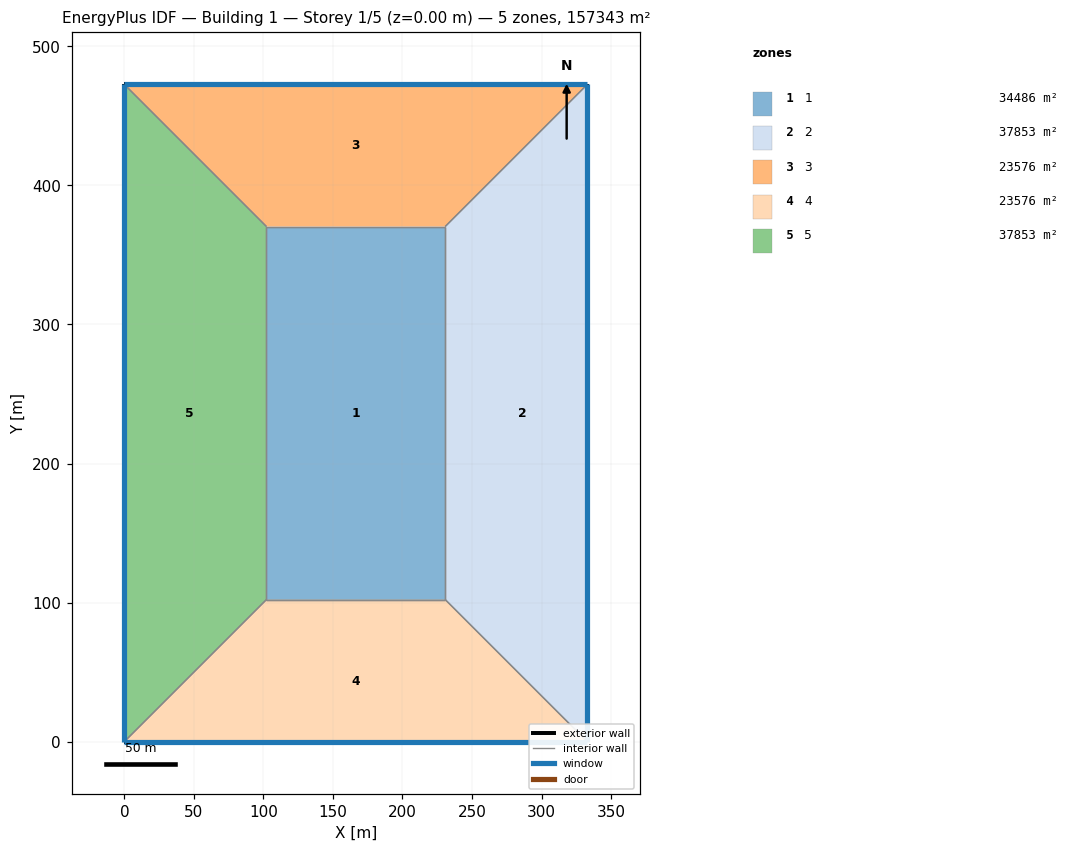
=== STOREY PLAN SPEC (per zone: floor XY polygon, exterior-wall plan segments, windows/doors) ===
zone 1: 1  (34486.1 m²)
  floor: (102.18, 102.18) (102.18, 370.45) (230.73, 370.45) (230.73, 102.18)
  interior walls: 4
zone 2: 2  (37852.6 m²)
  floor: (230.73, 102.18) (230.73, 370.45) (332.91, 472.63) (332.91, 0.00)
  exterior wall: (332.91, 472.63) – (332.91, 0.00)  [472.6 m]
    window: (332.91, 0.01) – (332.91, 472.62)  [1876.3 m²]
  interior walls: 3
zone 3: 3  (23576.0 m²)
  floor: (102.18, 370.45) (0.00, 472.63) (332.91, 472.63) (230.73, 370.45)
  exterior wall: (0.00, 472.63) – (332.91, 472.63)  [332.9 m]
    window: (332.90, 472.63) – (0.01, 472.63)  [1061.9 m²]
  interior walls: 3
zone 4: 4  (23576.0 m²)
  floor: (230.73, 102.18) (332.91, 0.00) (0.00, 0.00) (102.18, 102.18)
  exterior wall: (332.91, 0.00) – (0.00, 0.00)  [332.9 m]
    window: (0.01, 0.00) – (332.90, 0.00)  [382.8 m²]
  interior walls: 3
zone 5: 5  (37852.6 m²)
  floor: (0.00, 472.63) (102.18, 370.45) (102.18, 102.18) (0.00, 0.00)
  exterior wall: (0.00, 0.00) – (0.00, 472.63)  [472.6 m]
    window: (0.00, 472.62) – (0.00, 0.01)  [1299.7 m²]
  interior walls: 3

=== DERIVED (storey summary) ===
Building: Building 1
Storey: 1 of 5  (floor level z = 0.00 m)
Storey gross floor area: 157343.3 m²
Zones on this storey: 5
  - 1: floor 34486.1 m²
  - 2: floor 37852.6 m²; exterior wall 472.6 m (2604.2 m²); 1 window(s) 1876.3 m²; WWR 72.0%
  - 3: floor 23576.0 m²; exterior wall 332.9 m (1834.3 m²); 1 window(s) 1061.9 m²; WWR 57.9%
  - 4: floor 23576.0 m²; exterior wall 332.9 m (1834.3 m²); 1 window(s) 382.8 m²; WWR 20.9%
  - 5: floor 37852.6 m²; exterior wall 472.6 m (2604.2 m²); 1 window(s) 1299.7 m²; WWR 49.9%
Zone adjacency (shared interzone walls):
  - 1 ↔ 2
  - 1 ↔ 3
  - 1 ↔ 4
  - 1 ↔ 5
  - 2 ↔ 3
  - 2 ↔ 4
  - 3 ↔ 5
  - 4 ↔ 5